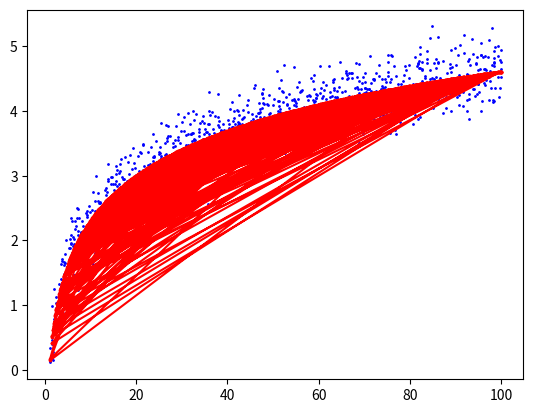

The script that saved this image:

import numpy as np
x = np.random.uniform(1, 100, 1000)
y = np.log(x) + np.random.normal(0, .3, 1000)


from matplotlib import pyplot


pyplot.plot(x,np.log(x),'r')
pyplot.scatter(x,y,c='b',s=1)
pyplot.scatter(x,np.log(x),c='r',s=3)
pyplot.show()